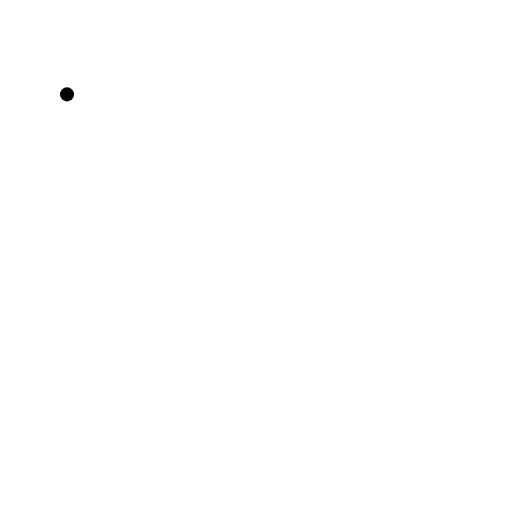
t = 0.00 s
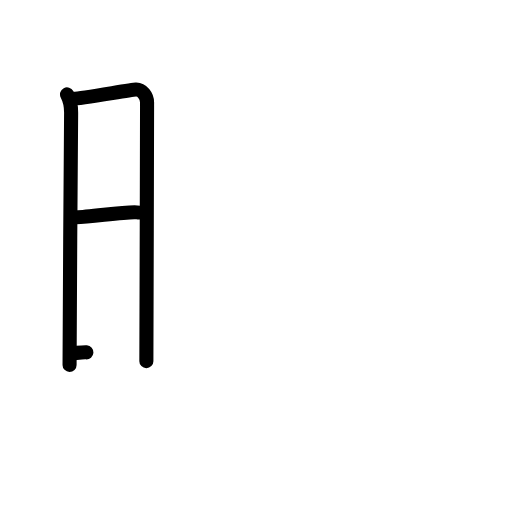
t = 3.20 s
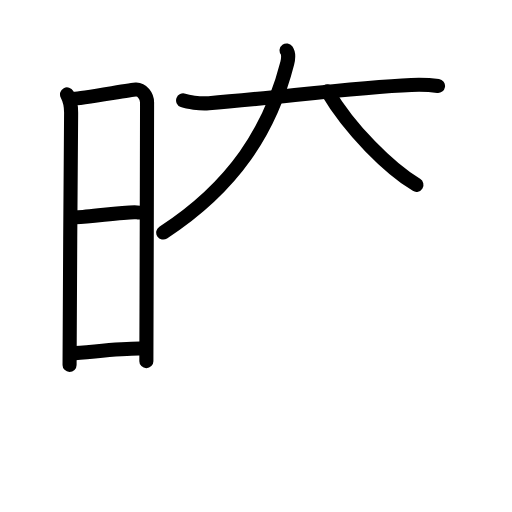
t = 6.40 s
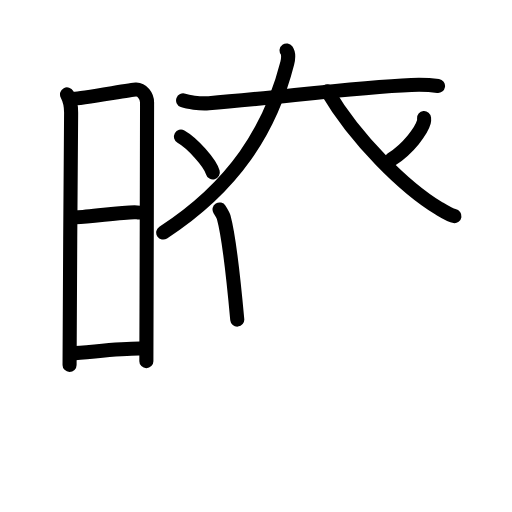
t = 9.60 s
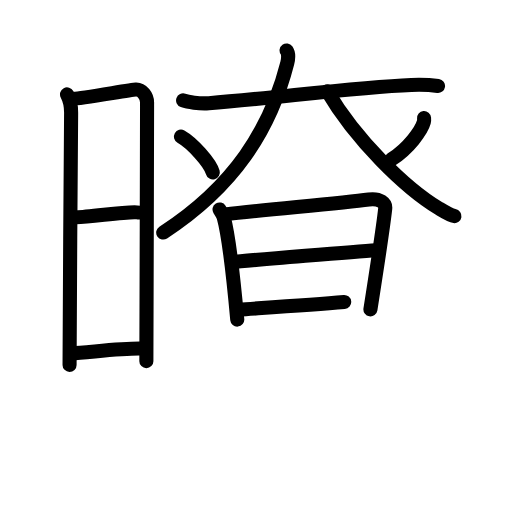
t = 12.80 s
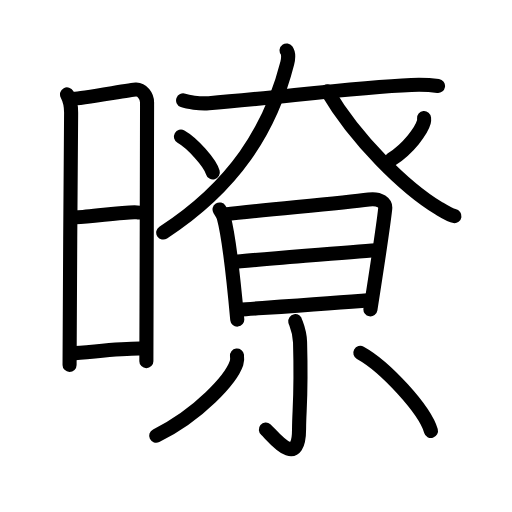
t = 16.00 s

The animated SVG that drew these frames (rendered in a browser with its animation timeline set to each time). Animation: 45 SMIL elements (animate=45); one cycle of 16.00 s.

<?xml version="1.0" encoding="UTF-8"?>
<!--
AniKanjiVG is licensed by CC-BY-SA Paul C. Sommerhoff (https://bitbucket.org/sommerhoff/anikanjivg).
AniKanjiVG uses KanjiVG which is licensed by CC-BY-SA Ulrich Apel (http://kanjivg.tagaini.net).
See also http://creativecommons.org/licenses/by-sa/3.0/
-->
<svg xmlns:kvg='http://kanjivg.tagaini.net' xmlns='http://www.w3.org/2000/svg' width='109' height='109' viewBox='0 0 109 109' style='fill:none;stroke:#000000;stroke-width:3;stroke-linecap:round;stroke-linejoin:round;' id="kvg:kanji_066b8"><g id="kvg:066b8" kvg:element="暸"><g id="kvg:066b8-g1" kvg:element="日" kvg:position="left" kvg:radical="general"><path id="kvg:066b8-s1" kvg:type="㇑" d="M14.27,20.09c0.48,0.91,0.89,2.16,0.87,3.98c-0.01,1.82-0.39,51.77-0.33,53.61"><animate attributeName="d" begin="0.0s" dur="0.5s" from="M14.27,20.09C14.27,20.09,14.27,20.09,14.27,20.09" to="M14.27,20.09c0.48,0.91,0.89,2.16,0.87,3.98" />
<animate attributeName="d" begin="0.5s" dur="0.5s" from="M14.27,20.09c0.48,0.91,0.89,2.16,0.87,3.98c0,0,0,0,0,0,0" to="M14.27,20.09c0.48,0.91,0.89,2.16,0.87,3.98c-0.01,1.82-0.39,51.77-0.33,53.61" />
</path>
<path id="kvg:066b8-s2" kvg:type="㇕a" d="M15.49,21.02c1.2,0.09,12.33-1.92,13.42-1.96c1.34-0.06,2.4,1.41,2.4,2.74c0,5.45-0.14,53.72-0.15,55.08"><animate attributeName="d" begin="1.0s" dur="0.3333333333333333s" from="M15.49,21.02C15.49,21.02,15.49,21.02,15.49,21.02" to="M15.49,21.02c1.2,0.09,12.33-1.92,13.42-1.96" />
<animate attributeName="d" begin="1.3333333333333333s" dur="0.3333333333333333s" from="M15.49,21.02c1.2,0.09,12.33-1.92,13.42-1.96c0,0,0,0,0,0,0" to="M15.49,21.02c1.2,0.09,12.33-1.92,13.42-1.96c1.34-0.06,2.4,1.41,2.4,2.74" />
<animate attributeName="d" begin="1.6666666666666665s" dur="0.3333333333333333s" from="M15.49,21.02c1.2,0.09,12.33-1.92,13.42-1.96c1.34-0.06,2.4,1.41,2.4,2.74c0,0,0,0,0,0,0" to="M15.49,21.02c1.2,0.09,12.33-1.92,13.42-1.96c1.34-0.06,2.4,1.41,2.4,2.74c0,5.45-0.14,53.72-0.15,55.08" />
<animate attributeName="d" begin="0s" dur="1.0s" from="M-100,-100" to="M-100,-100" />
</path>
<path id="kvg:066b8-s3" kvg:type="㇐a" d="M15.54,46.19c1.52,0.43,12.2-1.43,13.92-0.94"><animate attributeName="d" begin="2.0s" dur="1.0s" from="M15.54,46.19C15.54,46.19,15.54,46.19,15.54,46.19" to="M15.54,46.19c1.52,0.43,12.2-1.43,13.92-0.94" />
<animate attributeName="d" begin="0s" dur="2.0s" from="M-100,-100" to="M-100,-100" />
</path>
<path id="kvg:066b8-s4" kvg:type="㇐a" d="M15.3,75.2c3.1-0.1,11.62-1.22,15.48-0.96"><animate attributeName="d" begin="3.0s" dur="1.0s" from="M15.3,75.2C15.3,75.2,15.3,75.2,15.3,75.2" to="M15.3,75.2c3.1-0.1,11.62-1.22,15.48-0.96" />
<animate attributeName="d" begin="0s" dur="3.0s" from="M-100,-100" to="M-100,-100" />
</path>
</g>
<g id="kvg:066b8-g2" kvg:position="right"><g id="kvg:066b8-g3" kvg:element="大"><path id="kvg:066b8-s5" kvg:type="㇐" d="M38.98,21.38c0.95,0.34,3.47,0.74,5.48,0.59c13.6-1.02,30.89-3.39,43.11-3.88c2.1-0.08,3.79-0.04,5.68,0.22"><animate attributeName="d" begin="4.0s" dur="0.3333333333333333s" from="M38.98,21.38C38.98,21.38,38.98,21.38,38.98,21.38" to="M38.98,21.38c0.95,0.34,3.47,0.74,5.48,0.59" />
<animate attributeName="d" begin="4.333333333333333s" dur="0.3333333333333333s" from="M38.98,21.38c0.95,0.34,3.47,0.74,5.48,0.59c0,0,0,0,0,0,0" to="M38.98,21.38c0.95,0.34,3.47,0.74,5.48,0.59c13.6-1.02,30.89-3.39,43.11-3.88" />
<animate attributeName="d" begin="4.666666666666667s" dur="0.3333333333333333s" from="M38.98,21.38c0.95,0.34,3.47,0.74,5.48,0.59c13.6-1.02,30.89-3.39,43.11-3.88c0,0,0,0,0,0,0" to="M38.98,21.38c0.95,0.34,3.47,0.74,5.48,0.59c13.6-1.02,30.89-3.39,43.11-3.88c2.1-0.08,3.79-0.04,5.68,0.22" />
<animate attributeName="d" begin="0s" dur="4.0s" from="M-100,-100" to="M-100,-100" />
</path>
<path id="kvg:066b8-s6" kvg:type="㇒" d="M61.01,10.75c0.39,0.54,0.43,1.6,0.14,2.72c-3.62,14.2-11.4,26.28-26.4,36.04"><animate attributeName="d" begin="5.0s" dur="0.5s" from="M61.01,10.75C61.01,10.75,61.01,10.75,61.01,10.75" to="M61.01,10.75c0.39,0.54,0.43,1.6,0.14,2.72" />
<animate attributeName="d" begin="5.5s" dur="0.5s" from="M61.01,10.75c0.39,0.54,0.43,1.6,0.14,2.72c0,0,0,0,0,0,0" to="M61.01,10.75c0.39,0.54,0.43,1.6,0.14,2.72c-3.62,14.2-11.4,26.28-26.4,36.04" />
<animate attributeName="d" begin="0s" dur="5.0s" from="M-100,-100" to="M-100,-100" />
</path>
<path id="kvg:066b8-s7" kvg:type="㇏" d="M69.68,19.42C75.75,29.75,86.25,40,93.4,44.33c1.96,1.19,2.51,1.54,3.35,1.67"><animate attributeName="d" begin="6.0s" dur="0.5s" from="M69.68,19.42C69.68,19.42,69.68,19.42,69.68,19.42" to="M69.68,19.42C75.75,29.75,86.25,40,93.4,44.33" />
<animate attributeName="d" begin="6.5s" dur="0.5s" from="M69.68,19.42C75.75,29.75,86.25,40,93.4,44.33c0,0,0,0,0,0,0" to="M69.68,19.42C75.75,29.75,86.25,40,93.4,44.33c1.96,1.19,2.51,1.54,3.35,1.67" />
<animate attributeName="d" begin="0s" dur="6.0s" from="M-100,-100" to="M-100,-100" />
</path>
</g>
<path id="kvg:066b8-s8" kvg:type="㇔" d="M38.52,29.08c2.4,1.35,6.19,5.54,6.79,7.63"><animate attributeName="d" begin="7.0s" dur="1.0s" from="M38.52,29.08C38.52,29.08,38.52,29.08,38.52,29.08" to="M38.52,29.08c2.4,1.35,6.19,5.54,6.79,7.63" />
<animate attributeName="d" begin="0s" dur="7.0s" from="M-100,-100" to="M-100,-100" />
</path>
<path id="kvg:066b8-s9" kvg:type="㇒" d="M90.28,25.14c0.02,0.21,0.04,0.54-0.04,0.83c-0.48,1.76-3.2,5.62-6.94,7.99"><animate attributeName="d" begin="8.0s" dur="0.5s" from="M90.28,25.14C90.28,25.14,90.28,25.14,90.28,25.14" to="M90.28,25.14c0.02,0.21,0.04,0.54-0.04,0.83" />
<animate attributeName="d" begin="8.5s" dur="0.5s" from="M90.28,25.14c0.02,0.21,0.04,0.54-0.04,0.83c0,0,0,0,0,0,0" to="M90.28,25.14c0.02,0.21,0.04,0.54-0.04,0.83c-0.48,1.76-3.2,5.62-6.94,7.99" />
<animate attributeName="d" begin="0s" dur="8.0s" from="M-100,-100" to="M-100,-100" />
</path>
<g id="kvg:066b8-g4" kvg:element="日"><path id="kvg:066b8-s10" kvg:type="㇑" d="M46.74,44.59c0.25,0.4,0.75,1.17,0.89,1.68c1.12,4.13,2.18,14.06,2.88,21.77"><animate attributeName="d" begin="9.0s" dur="0.5s" from="M46.74,44.59C46.74,44.59,46.74,44.59,46.74,44.59" to="M46.74,44.59c0.25,0.4,0.75,1.17,0.89,1.68" />
<animate attributeName="d" begin="9.5s" dur="0.5s" from="M46.74,44.59c0.25,0.4,0.75,1.17,0.89,1.68c0,0,0,0,0,0,0" to="M46.74,44.59c0.25,0.4,0.75,1.17,0.89,1.68c1.12,4.13,2.18,14.06,2.88,21.77" />
<animate attributeName="d" begin="0s" dur="9.0s" from="M-100,-100" to="M-100,-100" />
</path>
<path id="kvg:066b8-s11" kvg:type="㇕a" d="M47.91,45.64c8.7-1.04,24.11-2.31,30.61-3.18c2.39-0.32,3.61,0.81,3.49,1.95c-0.45,4.16-2.06,14.51-3.15,21.46"><animate attributeName="d" begin="10.0s" dur="0.3333333333333333s" from="M47.91,45.64C47.91,45.64,47.91,45.64,47.91,45.64" to="M47.91,45.64c8.7-1.04,24.11-2.31,30.61-3.18" />
<animate attributeName="d" begin="10.333333333333334s" dur="0.3333333333333333s" from="M47.91,45.64c8.7-1.04,24.11-2.31,30.61-3.18c0,0,0,0,0,0,0" to="M47.91,45.64c8.7-1.04,24.11-2.31,30.61-3.18c2.39-0.32,3.61,0.81,3.49,1.95" />
<animate attributeName="d" begin="10.666666666666666s" dur="0.3333333333333333s" from="M47.91,45.64c8.7-1.04,24.11-2.31,30.61-3.18c2.39-0.32,3.61,0.81,3.49,1.95c0,0,0,0,0,0,0" to="M47.91,45.64c8.7-1.04,24.11-2.31,30.61-3.18c2.39-0.32,3.61,0.81,3.49,1.95c-0.45,4.16-2.06,14.51-3.15,21.46" />
<animate attributeName="d" begin="0s" dur="10.0s" from="M-100,-100" to="M-100,-100" />
</path>
<path id="kvg:066b8-s12" kvg:type="㇐a" d="M49.53,55.82c2.83-0.41,28.23-2.39,30.57-2.55"><animate attributeName="d" begin="11.0s" dur="1.0s" from="M49.53,55.82C49.53,55.82,49.53,55.82,49.53,55.82" to="M49.53,55.82c2.83-0.41,28.23-2.39,30.57-2.55" />
<animate attributeName="d" begin="0s" dur="11.0s" from="M-100,-100" to="M-100,-100" />
</path>
<path id="kvg:066b8-s13" kvg:type="㇐a" d="M50.96,65.91c6.27-0.44,19.25-1.29,27.9-2.02"><animate attributeName="d" begin="12.0s" dur="1.0s" from="M50.96,65.91C50.96,65.91,50.96,65.91,50.96,65.91" to="M50.96,65.91c6.27-0.44,19.25-1.29,27.9-2.02" />
<animate attributeName="d" begin="0s" dur="12.0s" from="M-100,-100" to="M-100,-100" />
</path>
</g>
<g id="kvg:066b8-g5" kvg:element="小"><path id="kvg:066b8-s14" kvg:type="㇚" d="M62.86,68.37c0.07,0.39,0.95,2.02,1.02,4.48c0.33,11.82-0.21,14.38-0.21,18.41c0,9.14-5.85,1.22-7.07,0.2"><animate attributeName="d" begin="13.0s" dur="0.3333333333333333s" from="M62.86,68.37C62.86,68.37,62.86,68.37,62.86,68.37" to="M62.86,68.37c0.07,0.39,0.95,2.02,1.02,4.48" />
<animate attributeName="d" begin="13.333333333333334s" dur="0.3333333333333333s" from="M62.86,68.37c0.07,0.39,0.95,2.02,1.02,4.48c0,0,0,0,0,0,0" to="M62.86,68.37c0.07,0.39,0.95,2.02,1.02,4.48c0.33,11.82-0.21,14.38-0.21,18.41" />
<animate attributeName="d" begin="13.666666666666666s" dur="0.3333333333333333s" from="M62.86,68.37c0.07,0.39,0.95,2.02,1.02,4.48c0.33,11.82-0.21,14.38-0.21,18.41c0,0,0,0,0,0,0" to="M62.86,68.37c0.07,0.39,0.95,2.02,1.02,4.48c0.33,11.82-0.21,14.38-0.21,18.41c0,9.14-5.85,1.22-7.07,0.2" />
<animate attributeName="d" begin="0s" dur="13.0s" from="M-100,-100" to="M-100,-100" />
</path>
<path id="kvg:066b8-s15" kvg:type="㇒" d="M50.45,75.68c0.05,0.4,0.1,1.04-0.1,1.62c-1.17,3.41-7.9,10.88-17.1,15.46"><animate attributeName="d" begin="14.0s" dur="0.5s" from="M50.45,75.68C50.45,75.68,50.45,75.68,50.45,75.68" to="M50.45,75.68c0.05,0.4,0.1,1.04-0.1,1.62" />
<animate attributeName="d" begin="14.5s" dur="0.5s" from="M50.45,75.68c0.05,0.4,0.1,1.04-0.1,1.62c0,0,0,0,0,0,0" to="M50.45,75.68c0.05,0.4,0.1,1.04-0.1,1.62c-1.17,3.41-7.9,10.88-17.1,15.46" />
<animate attributeName="d" begin="0s" dur="14.0s" from="M-100,-100" to="M-100,-100" />
</path>
<path id="kvg:066b8-s16" kvg:type="㇔" d="M76.71,75.12c5.31,2.94,13.72,12.07,15.04,16.63"><animate attributeName="d" begin="15.0s" dur="1.0s" from="M76.71,75.12C76.71,75.12,76.71,75.12,76.71,75.12" to="M76.71,75.12c5.31,2.94,13.72,12.07,15.04,16.63" />
<animate attributeName="d" begin="0s" dur="15.0s" from="M-100,-100" to="M-100,-100" />
</path>
</g>
</g>
</g>
</svg>
